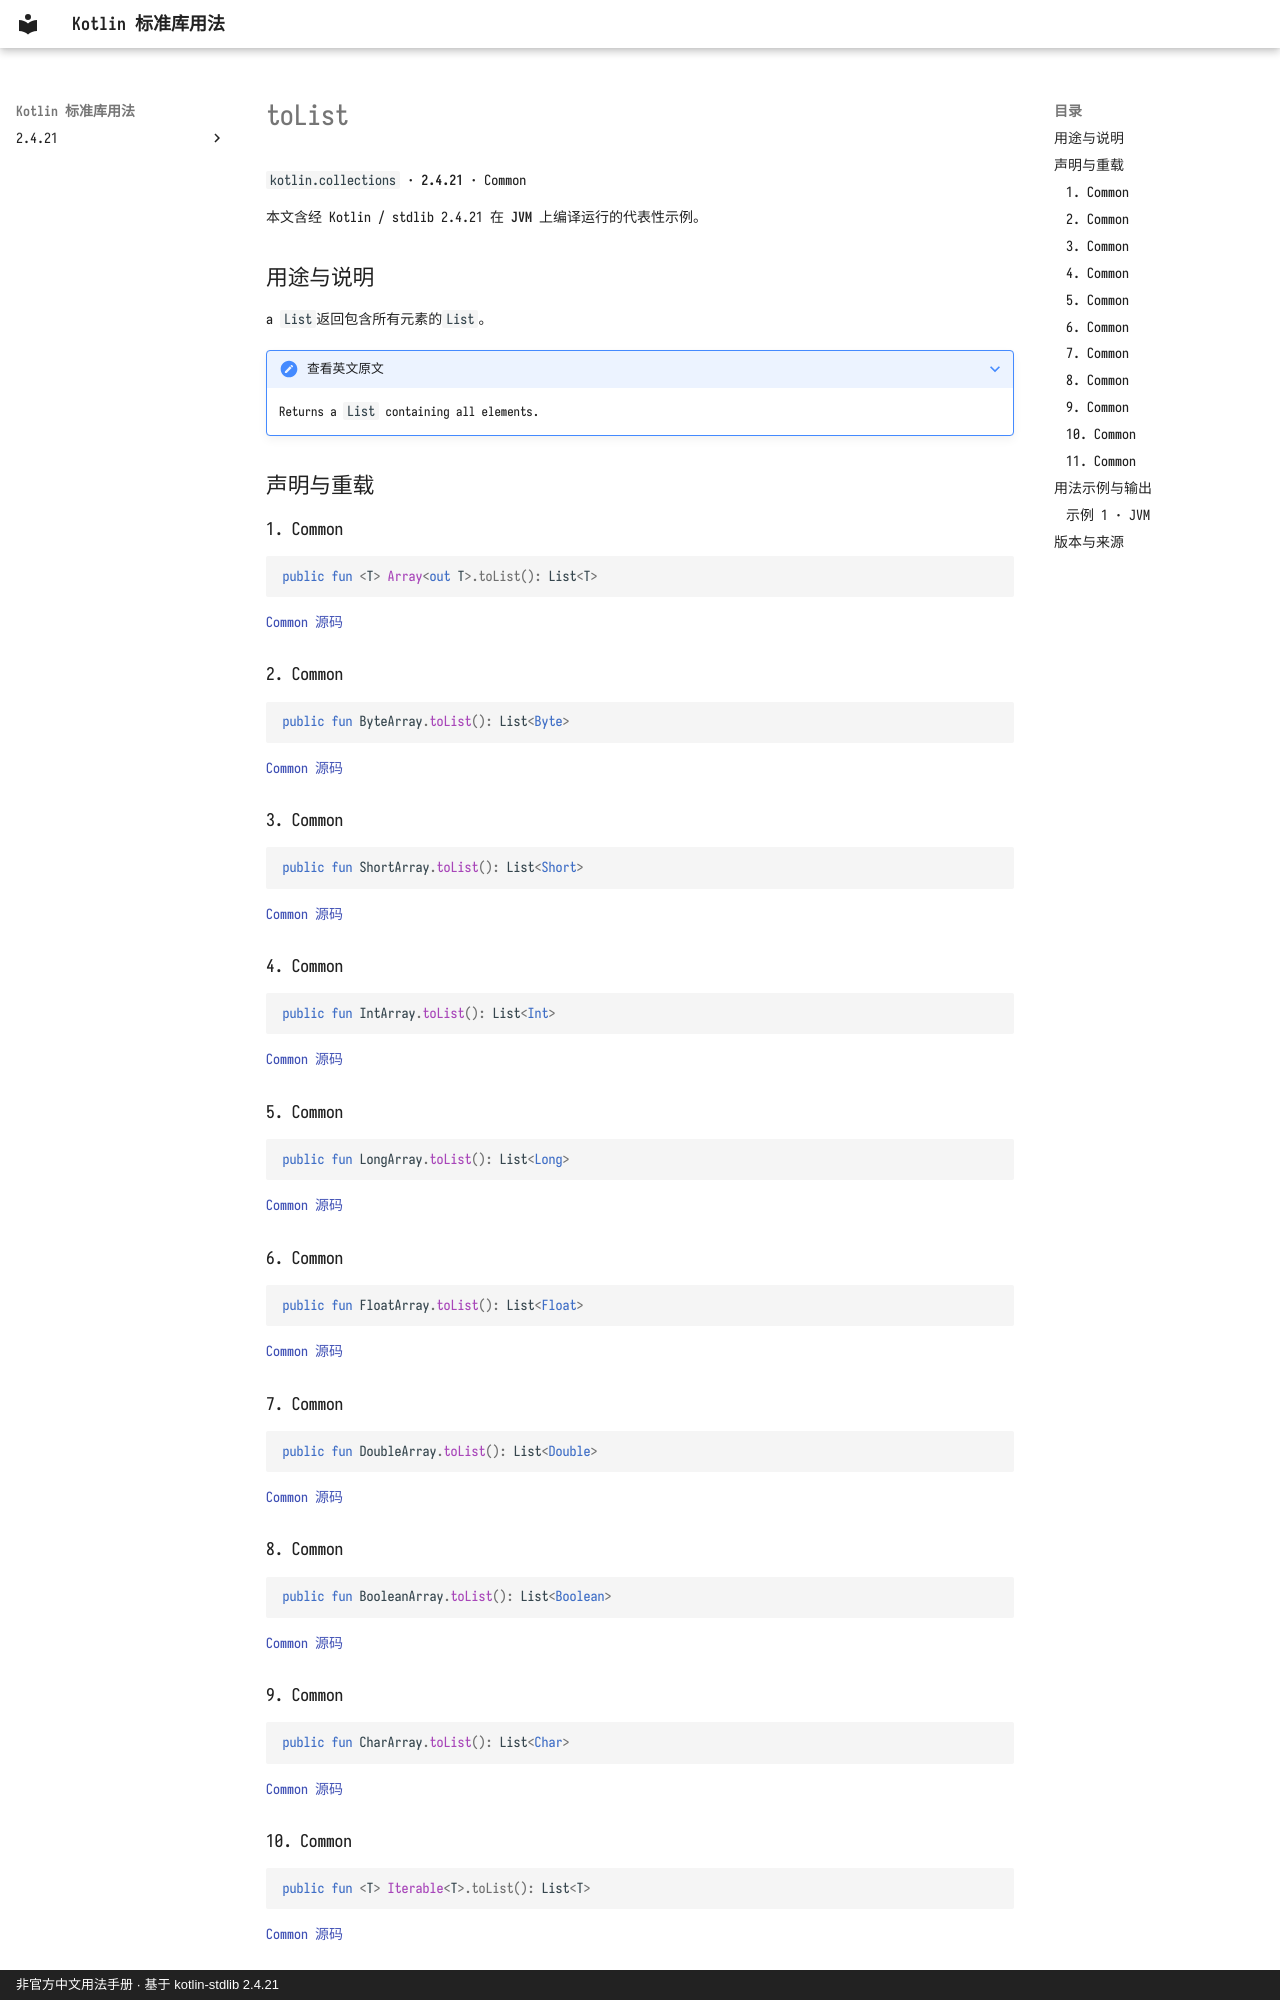

repository: oooooooko/kotlin-stdlib-docs · page: zh/api/kotlin.collections/tolist--658fe2ed/index.html · generator: mkdocs · copyright: 非官方中文用法手册 · 基于 kotlin-stdlib 2.4.21

# toList

`kotlin.collections` · **2.4.21** · Common

本文含经 Kotlin / stdlib 2.4.21 在 **JVM** 上编译运行的代表性示例。

## 用途与说明

a `List`返回包含所有元素的`List`。

??? note "查看英文原文"

    Returns a `List` containing all elements.

## 声明与重载

### 1. Common

```kotlin
public fun <T> Array<out T>.toList(): List<T>
```

[Common 源码](https://github.com/JetBrains/kotlin/blob/v2.4.21/libraries/stdlib/common/src/generated/_Arrays.kt#L11418)

### 2. Common

```kotlin
public fun ByteArray.toList(): List<Byte>
```

[Common 源码](https://github.com/JetBrains/kotlin/blob/v2.4.21/libraries/stdlib/common/src/generated/_Arrays.kt#L11429)

### 3. Common

```kotlin
public fun ShortArray.toList(): List<Short>
```

[Common 源码](https://github.com/JetBrains/kotlin/blob/v2.4.21/libraries/stdlib/common/src/generated/_Arrays.kt#L11440)

### 4. Common

```kotlin
public fun IntArray.toList(): List<Int>
```

[Common 源码](https://github.com/JetBrains/kotlin/blob/v2.4.21/libraries/stdlib/common/src/generated/_Arrays.kt#L11451)

### 5. Common

```kotlin
public fun LongArray.toList(): List<Long>
```

[Common 源码](https://github.com/JetBrains/kotlin/blob/v2.4.21/libraries/stdlib/common/src/generated/_Arrays.kt#L11462)

### 6. Common

```kotlin
public fun FloatArray.toList(): List<Float>
```

[Common 源码](https://github.com/JetBrains/kotlin/blob/v2.4.21/libraries/stdlib/common/src/generated/_Arrays.kt#L11473)

### 7. Common

```kotlin
public fun DoubleArray.toList(): List<Double>
```

[Common 源码](https://github.com/JetBrains/kotlin/blob/v2.4.21/libraries/stdlib/common/src/generated/_Arrays.kt#L11484)

### 8. Common

```kotlin
public fun BooleanArray.toList(): List<Boolean>
```

[Common 源码](https://github.com/JetBrains/kotlin/blob/v2.4.21/libraries/stdlib/common/src/generated/_Arrays.kt#L11495)

### 9. Common

```kotlin
public fun CharArray.toList(): List<Char>
```

[Common 源码](https://github.com/JetBrains/kotlin/blob/v2.4.21/libraries/stdlib/common/src/generated/_Arrays.kt#L11506)

### 10. Common

```kotlin
public fun <T> Iterable<T>.toList(): List<T>
```

[Common 源码](https://github.com/JetBrains/kotlin/blob/v2.4.21/libraries/stdlib/common/src/generated/_Collections.kt#L1498)
